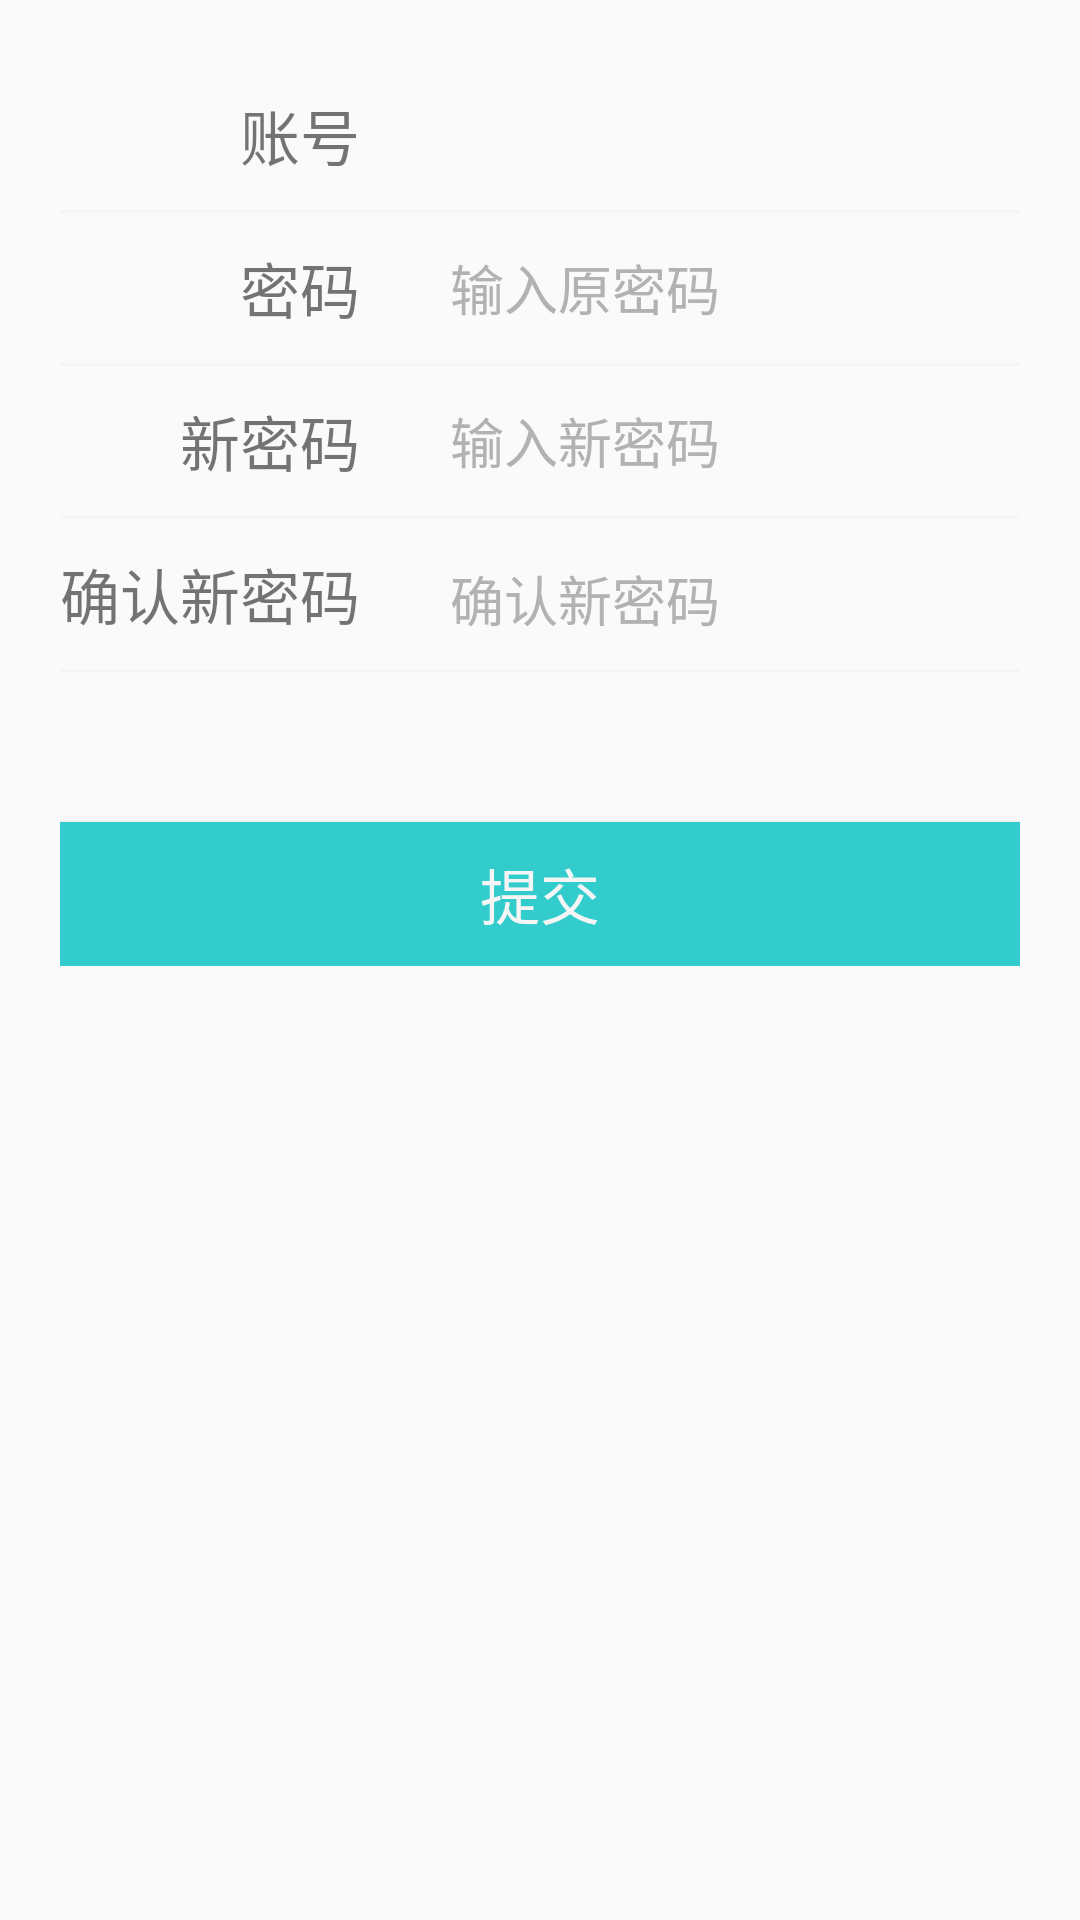

Produce the Android XML layout that renders to this screen, including the resource entries it uses.
<!-- AndroidManifest.xml: application theme AppTheme -->
<!-- res/layout/activity_user_password.xml -->
<?xml version="1.0" encoding="utf-8"?>
<TableLayout
    xmlns:android="http://schemas.android.com/apk/res/android"
    android:orientation="vertical"
    android:layout_width="match_parent"
    android:layout_height="match_parent"
    android:stretchColumns="1"
    android:padding="20dp">

    <TableRow
        android:layout_width="match_parent"
        android:layout_height="50dp"
        >
        <TextView
            android:layout_width="wrap_content"
            android:layout_height="50dp"
            android:text="账号"
            android:textSize="20dp"
            android:gravity="center_vertical"
            android:layout_gravity="right"/>

        <EditText
            android:id="@+id/reset_account"
            android:layout_height="50dp"
            android:textCursorDrawable="@drawable/color_cursor"
            android:background="@null"
            android:paddingLeft="30dp"/>
    </TableRow>

    <TableRow>
        <View
            android:layout_height="1dp"
            android:background="#F5F5F5"
            android:paddingLeft="20dp"
            android:paddingRight="20dp"
            android:layout_span="2"/>

    </TableRow>

    <TableRow
        android:layout_width="match_parent"
        android:layout_height="50dp">
        <TextView
            android:layout_width="wrap_content"
            android:layout_height="50dp"
            android:text="密码"
            android:textSize="20dp"
            android:gravity="center_vertical"
            android:layout_gravity="right"/>

        <EditText
            android:id="@+id/old_password"
            android:layout_height="50dp"
            android:textCursorDrawable="@drawable/color_cursor"
            android:background="@null"
            android:hint="输入原密码"
            android:textColorHint="#B2B2B2"
            android:paddingLeft="30dp"
            />
    </TableRow>

    <TableRow>
        <View
            android:layout_height="1dp"
            android:background="#F5F5F5"
            android:paddingLeft="20dp"
            android:paddingRight="20dp"
            android:layout_span="2"
            />

    </TableRow>

    <TableRow
        android:layout_width="match_parent"
        android:layout_height="50dp">
        <TextView
            android:layout_width="100dp"
            android:layout_height="50dp"
            android:text="新密码"
            android:textSize="20dp"
            android:gravity="center_vertical"
            android:layout_gravity="right"/>

        <EditText
            android:id="@+id/new_password1"
            android:layout_height="50dp"
            android:textCursorDrawable="@drawable/color_cursor"
            android:background="@null"
            android:hint="输入新密码"
            android:textColorHint="#B2B2B2"
            android:paddingLeft="30dp"
            />
    </TableRow>

    <TableRow>
        <View
            android:layout_height="1dp"
            android:background="#F5F5F5"
            android:paddingLeft="20dp"
            android:paddingRight="20dp"
            android:layout_span="2"
            />

    </TableRow>

    <TableRow
        android:layout_width="match_parent"
        android:layout_height="50dp">
        <TextView
            android:layout_width="wrap_content"
            android:layout_height="50dp"
            android:text="确认新密码"
            android:textSize="20dp"
            android:gravity="center_vertical"/>

        <EditText
            android:id="@+id/new_password2"
            android:layout_height="50dp"
            android:textCursorDrawable="@drawable/color_cursor"
            android:background="@null"
            android:hint="确认新密码"
            android:textColorHint="#B2B2B2"
            android:paddingLeft="30dp"
            />
    </TableRow>

    <TableRow>
        <View
            android:layout_height="1dp"
            android:background="#F5F5F5"
            android:paddingLeft="20dp"
            android:paddingRight="20dp"
            android:layout_span="2"
            />

    </TableRow>

    <TableRow>
        <Button
            android:id="@+id/commit"
            android:layout_height="wrap_content"
            android:background="#3cc"
            android:text="提交"
            android:textColor="#F5F5F5"
            android:textSize="20sp"
            android:layout_marginTop="50dp"
            android:paddingLeft="20dp"
            android:paddingRight="20dp"
            android:layout_span="2"
            />

    </TableRow>


</TableLayout>
<!-- resources referenced by this layout -->
<resources>
  <!-- drawable color_cursor (drawable) -->
  <?xml version="1.0" encoding="utf-8"?>
  <shape xmlns:android="http://schemas.android.com/apk/res/android" android:shape="rectangle">
      <size android:width="1dp" />
      <solid android:color="#3D82B2"  />
  </shape>
  <style name="AppTheme" parent="Theme.AppCompat.Light.DarkActionBar">
          
          <item name="colorPrimary">@color/colorPrimary</item>
          <item name="colorPrimaryDark">@color/colorPrimaryDark</item>
          <item name="colorAccent">@color/colorAccent</item>
      </style>
  <color name="colorPrimary">#3F51B5</color>
  <color name="colorPrimaryDark">#303F9F</color>
  <color name="colorAccent">#FF4081</color>
</resources>
